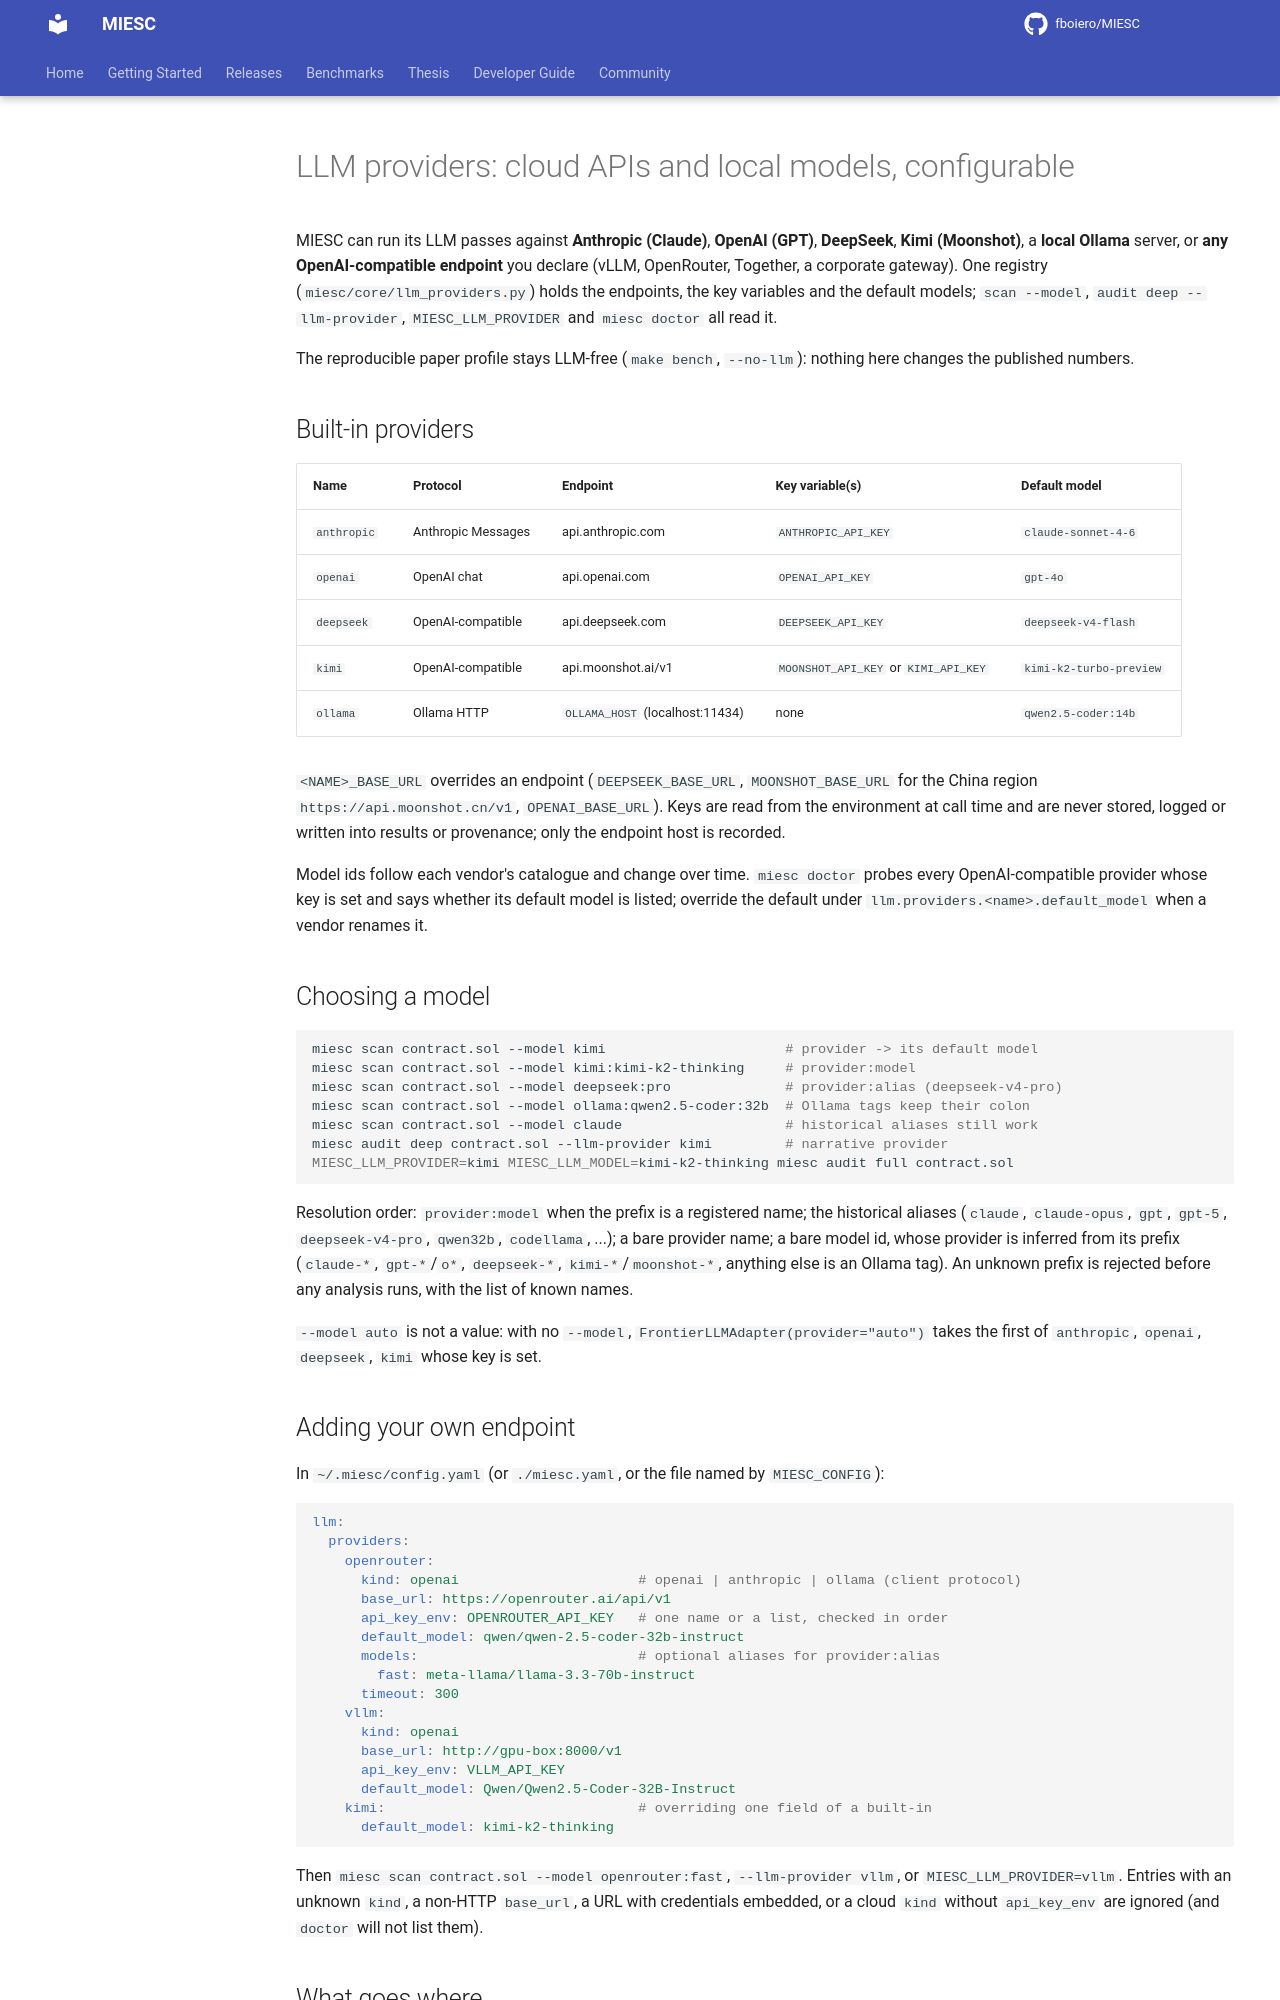

repository: fboiero/MIESC · page: guides/LLM_PROVIDERS/index.html · generator: jekyll

# LLM providers: cloud APIs and local models, configurable

MIESC can run its LLM passes against **Anthropic (Claude)**, **OpenAI (GPT)**, **DeepSeek**,
**Kimi (Moonshot)**, a **local Ollama** server, or **any OpenAI-compatible endpoint** you
declare (vLLM, OpenRouter, Together, a corporate gateway). One registry
(`miesc/core/llm_providers.py`) holds the endpoints, the key variables and the default
models; `scan --model`, `audit deep --llm-provider`, `MIESC_LLM_PROVIDER` and `miesc doctor`
all read it.

The reproducible paper profile stays LLM-free (`make bench`, `--no-llm`): nothing here changes
the published numbers.

## Built-in providers

| Name | Protocol | Endpoint | Key variable(s) | Default model |
|---|---|---|---|---|
| `anthropic` | Anthropic Messages | api.anthropic.com | `ANTHROPIC_API_KEY` | `claude-sonnet-4-6` |
| `openai` | OpenAI chat | api.openai.com | `OPENAI_API_KEY` | `gpt-4o` |
| `deepseek` | OpenAI-compatible | api.deepseek.com | `DEEPSEEK_API_KEY` | `deepseek-v4-flash` |
| `kimi` | OpenAI-compatible | api.moonshot.ai/v1 | `MOONSHOT_API_KEY` or `KIMI_API_KEY` | `kimi-k2-turbo-preview` |
| `ollama` | Ollama HTTP | `OLLAMA_HOST` (localhost:11434) | none | `qwen2.5-coder:14b` |

`<NAME>_BASE_URL` overrides an endpoint (`DEEPSEEK_BASE_URL`, `MOONSHOT_BASE_URL` for the
China region `https://api.moonshot.cn/v1`, `OPENAI_BASE_URL`). Keys are read from the
environment at call time and are never stored, logged or written into results or provenance;
only the endpoint host is recorded.

Model ids follow each vendor's catalogue and change over time. `miesc doctor` probes every
OpenAI-compatible provider whose key is set and says whether its default model is listed;
override the default under `llm.providers.<name>.default_model` when a vendor renames it.

## Choosing a model

```bash
miesc scan contract.sol --model kimi                      # provider -> its default model
miesc scan contract.sol --model kimi:kimi-k2-thinking     # provider:model
miesc scan contract.sol --model deepseek:pro              # provider:alias (deepseek-v4-pro)
miesc scan contract.sol --model ollama:qwen2.5-coder:32b  # Ollama tags keep their colon
miesc scan contract.sol --model claude                    # historical aliases still work
miesc audit deep contract.sol --llm-provider kimi         # narrative provider
MIESC_LLM_PROVIDER=kimi MIESC_LLM_MODEL=kimi-k2-thinking miesc audit full contract.sol
```

Resolution order: `provider:model` when the prefix is a registered name; the historical
aliases (`claude`, `claude-opus`, `gpt`, `gpt-5`, `deepseek-v4-pro`, `qwen32b`, `codellama`,
...); a bare provider name; a bare model id, whose provider is inferred from its prefix
(`claude-*`, `gpt-*`/`o*`, `deepseek-*`, `kimi-*`/`moonshot-*`, anything else is an Ollama
tag). An unknown prefix is rejected before any analysis runs, with the list of known names.

`--model auto` is not a value: with no `--model`, `FrontierLLMAdapter(provider="auto")` takes
the first of `anthropic`, `openai`, `deepseek`, `kimi` whose key is set.
